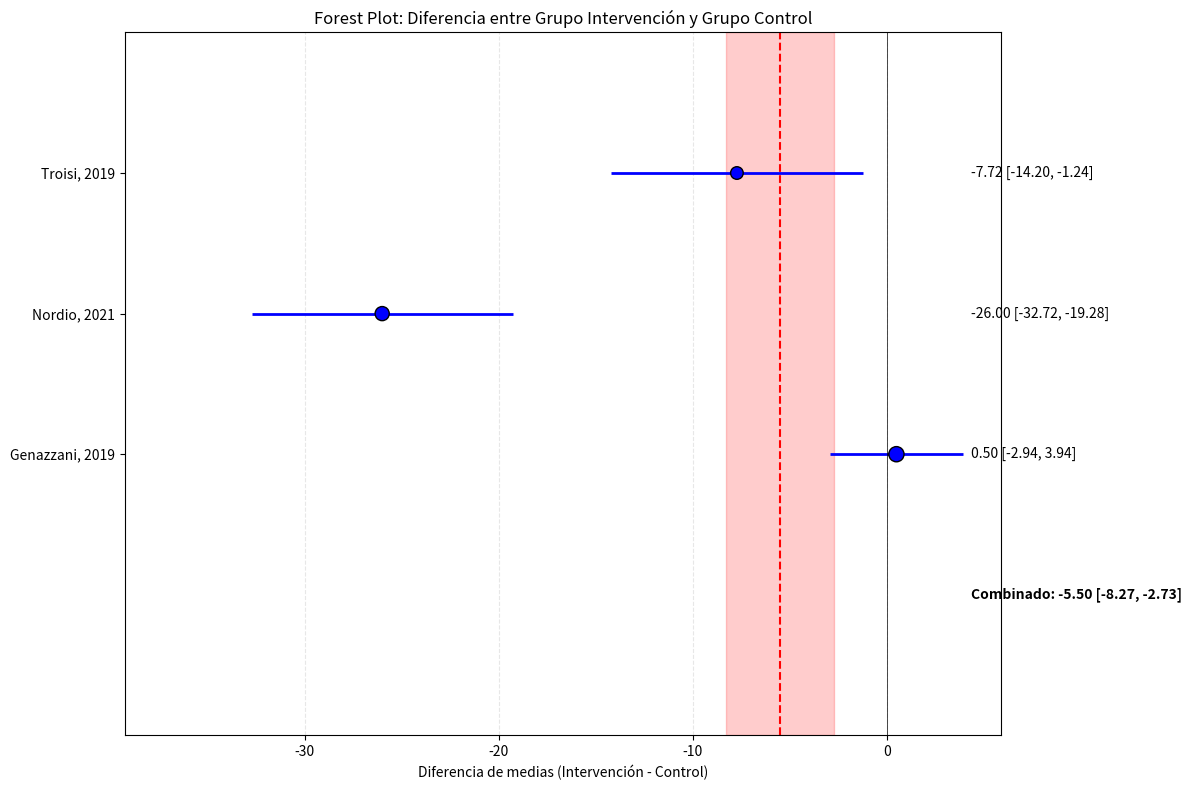

Reproduce this figure in Python.
import numpy as np
import pandas as pd
import matplotlib.pyplot as plt

def calcular_diferencia_grupos_estadisticas(estudios):
    """
    Calcula la diferencia media y su desviación estándar entre grupo control e intervención
    usando estadísticas resumidas de múltiples estudios.
    
    Parámetros:
    estudios: Lista de diccionarios con las estadísticas resumidas de cada estudio
             Cada diccionario debe contener:
             - 'n_control': Tamaño de muestra del grupo control
             - 'n_intervencion': Tamaño de muestra del grupo intervención
             - 'media_control': Media del grupo control
             - 'media_intervencion': Media del grupo intervención
             - 'de_control': Desviación estándar del grupo control
             - 'de_intervencion': Desviación estándar del grupo intervención
             - 'nombre': Nombre o identificador del estudio (opcional)
    
    Retorna:
    tupla: (resultados, df_estudios)
    """
    resultados_estudios = []
    
    for estudio in estudios:
        n_control = estudio['n_control']
        n_intervencion = estudio['n_intervencion']
        media_control = estudio['media_control']
        media_intervencion = estudio['media_intervencion']
        de_control = estudio['de_control']
        de_intervencion = estudio['de_intervencion']
        nombre = estudio.get('nombre', f"Estudio {len(resultados_estudios)+1}")
        
        # Calcular diferencia de medias
        diferencia_medias = media_intervencion - media_control
        
        # Calcular desviación estándar de la diferencia (para grupos independientes)
        # Fórmula para la varianza de la diferencia entre medias de grupos independientes
        de_diferencia = np.sqrt((de_control**2 / n_control) + (de_intervencion**2 / n_intervencion))
        
        # Calcular el intervalo de confianza al 95% (aproximación normal)
        ic_inferior = diferencia_medias - 1.96 * de_diferencia
        ic_superior = diferencia_medias + 1.96 * de_diferencia
        
        # Calcular el peso del estudio (inversamente proporcional a la varianza)
        peso = 1 / (de_diferencia**2)
        
        resultados_estudios.append({
            'nombre': nombre,
            'n_control': n_control,
            'n_intervencion': n_intervencion,
            'n_total': n_control + n_intervencion,
            'media_control': media_control,
            'media_intervencion': media_intervencion,
            'de_control': de_control,
            'de_intervencion': de_intervencion,
            'diferencia_medias': diferencia_medias,
            'de_diferencia': de_diferencia,
            'IC_95_inferior': ic_inferior,
            'IC_95_superior': ic_superior,
            'peso': peso
        })
    
    # Crear DataFrame
    df_estudios = pd.DataFrame(resultados_estudios)
    
    # Calcular la estimación combinada (meta-análisis) con modelo de efectos fijos
    suma_pesos = df_estudios['peso'].sum()
    diferencia_combinada = sum(df_estudios['diferencia_medias'] * df_estudios['peso']) / suma_pesos
    de_combinada = np.sqrt(1 / suma_pesos)
    
    # Intervalo de confianza para la estimación combinada
    ic_combinado_inf = diferencia_combinada - 1.96 * de_combinada
    ic_combinado_sup = diferencia_combinada + 1.96 * de_combinada
    
    # Estadísticas globales
    n_total_control = df_estudios['n_control'].sum()
    n_total_intervencion = df_estudios['n_intervencion'].sum()
    
    resultados = {
        'diferencia_combinada': diferencia_combinada,
        'de_combinada': de_combinada,
        'IC_95_combinado': (ic_combinado_inf, ic_combinado_sup),
        'n_total_control': n_total_control,
        'n_total_intervencion': n_total_intervencion,
        'n_total': n_total_control + n_total_intervencion
    }
    
    return resultados, df_estudios

def visualizar_diferencia_grupos(resultados, df_estudios):
    """
    Crea un forest plot para visualizar las diferencias entre grupos
    """
    plt.figure(figsize=(12, 8))
    
    # Posiciones en el eje Y
    y_pos = list(range(len(df_estudios), 0, -1))
    
    # Graficar intervalos de confianza para cada estudio
    plt.hlines(y=y_pos, xmin=df_estudios['IC_95_inferior'], xmax=df_estudios['IC_95_superior'], colors='blue', lw=2)
    
    # Graficar estimación puntual para cada estudio
    tamaños = df_estudios['n_total'] / df_estudios['n_total'].max() * 100 + 20  # Escalar tamaños
    plt.scatter(df_estudios['diferencia_medias'], y_pos, s=tamaños, color='blue', edgecolor='black', zorder=3)
    
    # Graficar estimación combinada
    plt.axvline(x=resultados['diferencia_combinada'], color='red', linestyle='--', lw=1.5)
    
    # Graficar intervalo de confianza combinado
    ic_inf, ic_sup = resultados['IC_95_combinado']
    plt.axvspan(ic_inf, ic_sup, alpha=0.2, color='red')
    
    # Línea de no efecto
    plt.axvline(x=0, color='black', linestyle='-', lw=0.5)
    
    # Ejes y etiquetas
    plt.yticks(y_pos, df_estudios['nombre'])
    plt.xlabel('Diferencia de medias (Intervención - Control)')
    plt.title('Forest Plot: Diferencia entre Grupo Intervención y Grupo Control')
    
    # Añadir información de cada estudio
    for i, estudio in df_estudios.iterrows():
        # Añadir texto con el valor exacto de la diferencia y el intervalo de confianza
        texto = f"{estudio['diferencia_medias']:.2f} [{estudio['IC_95_inferior']:.2f}, {estudio['IC_95_superior']:.2f}]"
        plt.text(max(df_estudios['IC_95_superior']) * 1.1, y_pos[i], texto, va='center')
    
    # Añadir texto para la estimación combinada
    texto_combinado = f"Combinado: {resultados['diferencia_combinada']:.2f} [{ic_inf:.2f}, {ic_sup:.2f}]"
    plt.text(max(df_estudios['IC_95_superior']) * 1.1, 0, texto_combinado, va='center', fontweight='bold')
    
    # Ajustar límites del eje X
    plt.xlim(min(df_estudios['IC_95_inferior']) * 1.2, max(df_estudios['IC_95_superior']) * 1.5)
    plt.ylim(-1, max(y_pos) + 1)
    
    plt.grid(axis='x', linestyle='--', alpha=0.3)
    
    return plt.gcf()

# Ejemplo de uso
if __name__ == "__main__":
    # Datos ficticios de múltiples estudios (por ejemplo, reducción de IMC)
    estudios_ejemplo = [
        {
            'nombre': 'Troisi, 2019',
            'n_control': 15,
            'n_intervencion': 15,
            'media_control': 42.7,
            'media_intervencion': 34.98,
            'de_control': 9.91,
            'de_intervencion': 8.11
        },
        {
            'nombre': 'Nordio, 2021',
            'n_control': 20,
            'n_intervencion': 20,
            'media_control': 63,
            'media_intervencion': 37,
            'de_control': 11.8,
            'de_intervencion': 9.8
        },
        {
            'nombre': 'Genazzani, 2019',
            'n_control': 24,
            'n_intervencion': 24,
            'media_control': 54.3,
            'media_intervencion': 54.8,
            'de_control': 5.0,
            'de_intervencion': 7.0
        }
    ]
    
    # Calcular diferencias
    resultados, df_estudios = calcular_diferencia_grupos_estadisticas(estudios_ejemplo)
    
    # Mostrar resultados
    print("\nRESULTADOS DEL ANÁLISIS DE DIFERENCIA ENTRE GRUPOS:")
    print(f"Diferencia combinada: {resultados['diferencia_combinada']:.2f}")
    print(f"Desviación estándar de la diferencia combinada: {resultados['de_combinada']:.2f}")
    print(f"Intervalo de confianza 95%: ({resultados['IC_95_combinado'][0]:.2f}, {resultados['IC_95_combinado'][1]:.2f})")
    print(f"Muestra total: {resultados['n_total']} participantes ({resultados['n_total_control']} control, {resultados['n_total_intervencion']} intervención)")
    
    print("\nRESULTADOS POR ESTUDIO:")
    print(df_estudios[['nombre', 'n_total', 'diferencia_medias', 'de_diferencia', 'IC_95_inferior', 'IC_95_superior']])
    
    # Visualizar
    fig = visualizar_diferencia_grupos(resultados, df_estudios)
    plt.tight_layout()
    plt.show()
